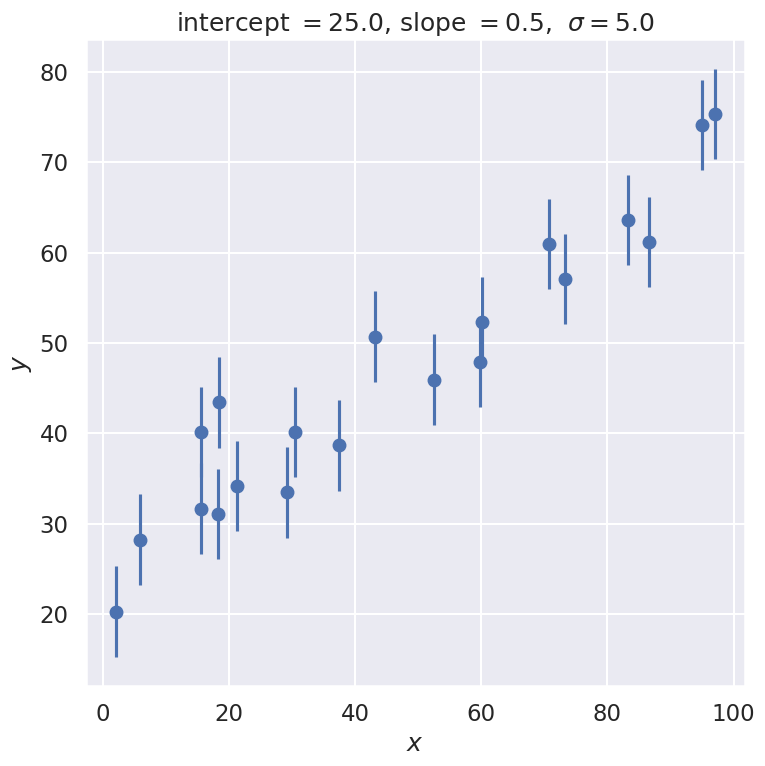
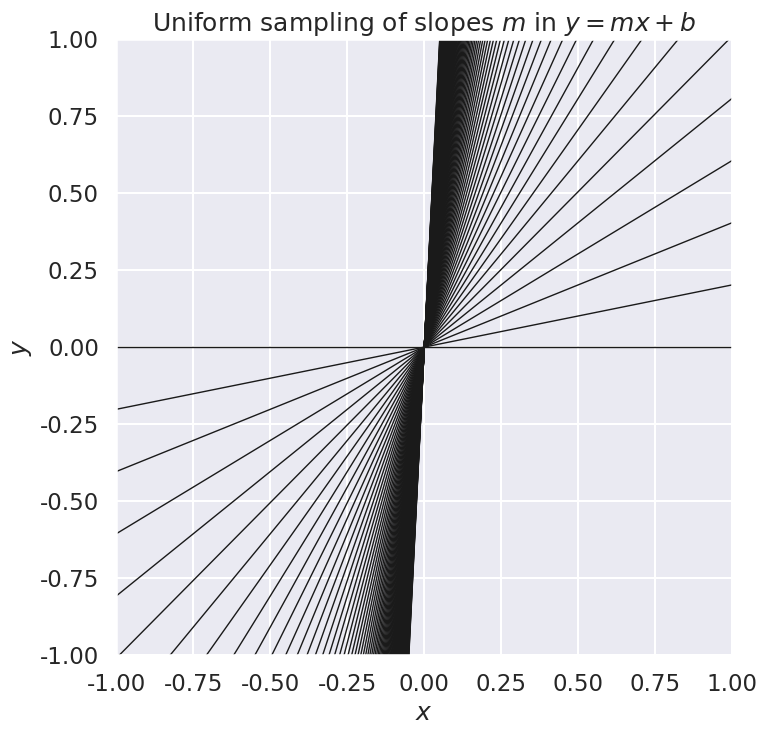
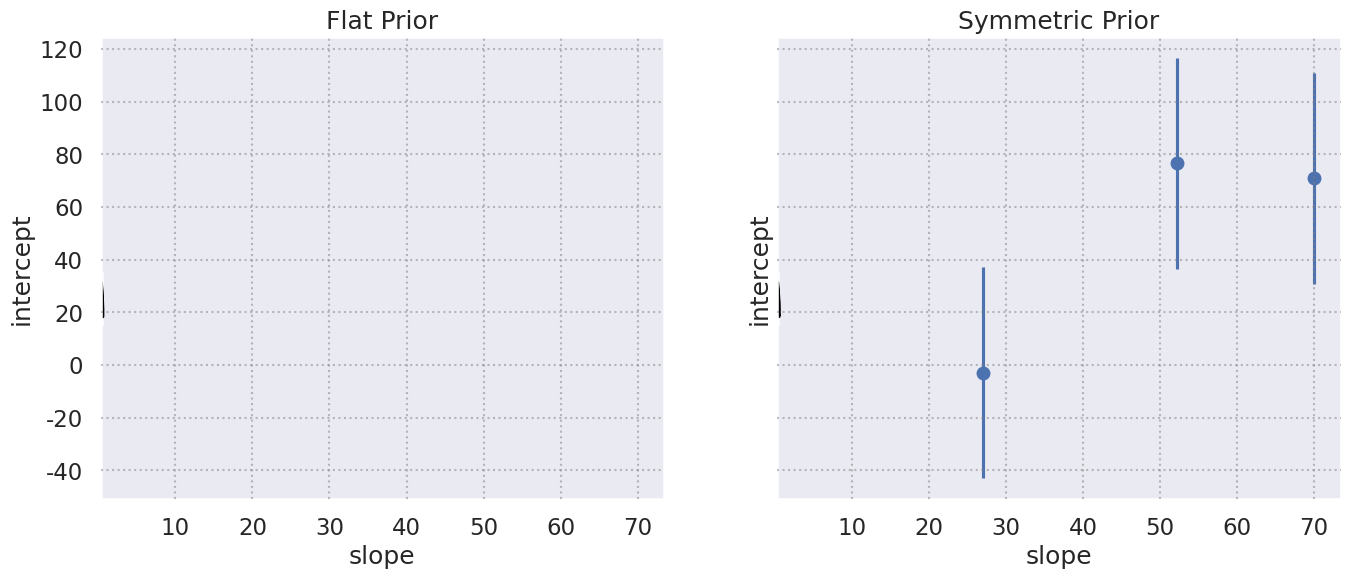
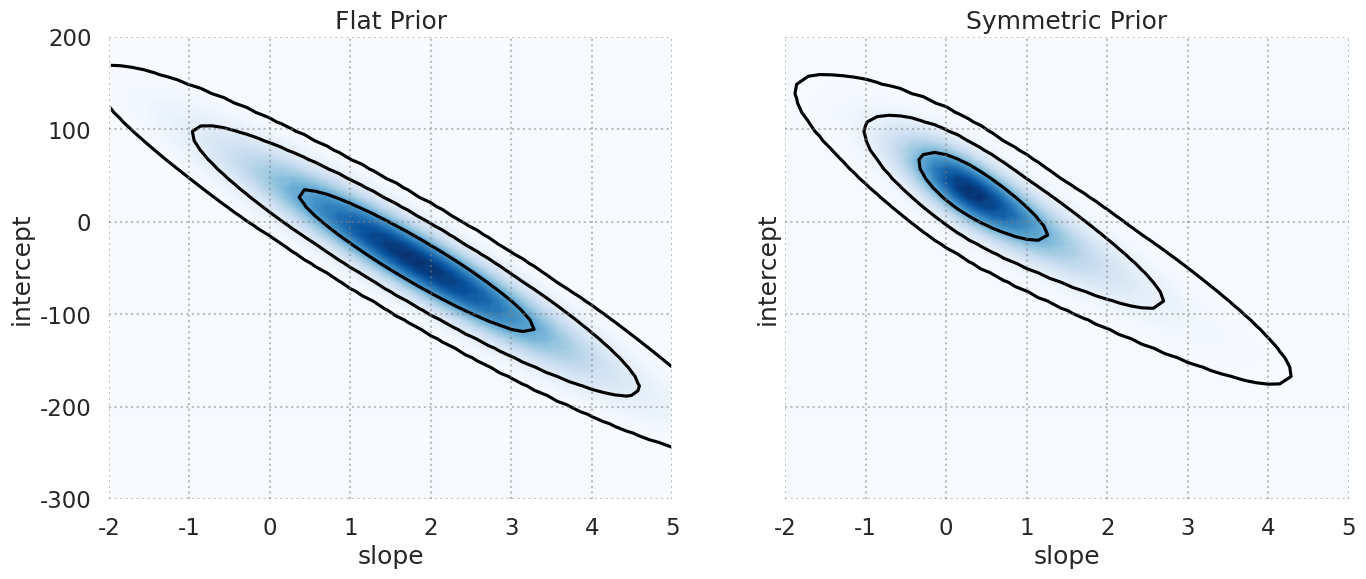

The matplotlib source for these figures, in order:
#!/usr/bin/env python
# coding: utf-8

# # Parameter estimation example: fitting a straight line 
# 
# Adapted from BayesianAstronomy.
# $% Some LaTeX definitions we'll use.
# \newcommand{\pr}{{p}}
# $

# In[ ]:


get_ipython().run_line_magic('matplotlib', 'inline')
import matplotlib.pyplot as plt
import numpy as np
import seaborn; seaborn.set('talk') # for plot formatting


# ## The Data
# 
# Let's start by creating some data that we will fit with a straight line.  We'll start with a constant standard deviation of $\sigma$ on the $y$ values and no error on $x$.

# In[ ]:


def make_data(intercept, slope, N=20, dy=5, rseed=10):
    """Given a straight line defined by intercept and slope:
          y = slope * x + intercept
       generate N points randomly spaced points from x=0 to x=100
       with Gaussian (i.e., normal) error with mean zero and standard
       deviation dy.
       
       Return the x and y arrays and an array of standard deviations.
    """
    rand = np.random.RandomState(rseed) 
    x = 100 * rand.rand(N)  # choose the x values randomly in [0,100]
    y = intercept + slope * x  # This is the y value without noise
    y += dy * rand.randn(N)    # Add in Gaussian noise
    return x, y, dy * np.ones_like(x)  # return coordinates and error bars

intercept = 25.   # true intercept (called b elsewhere)
slope = 0.5       # true slope (called m elsewhere)
theta_true = [intercept, slope]  # put parameters in a true theta vector
x, y, dy = make_data(*theta_true, rseed=42)

fig, ax = plt.subplots(figsize=(8,8))
ax.errorbar(x, y, dy, fmt='o')
ax.set_xlabel(r'$x$')
ax.set_ylabel(r'$y$')
plot_title = rf'intercept $= {intercept:.1f}$, slope $= {slope:.1f}$, '               + rf' $\sigma = {dy[0]:.1f}$'
ax.set_title(plot_title)
fig.tight_layout()


# ## The Model
# 
# Next we need to specify a theoretical model. We're fitting a straight line to data, so we'll need a slope and an intercept; i.e.
# 
# $$
# y_{\textrm{th}}(x) = mx + b
# $$
# 
# where our parameter vector will be 
# 
# $$
# \theta = [b, m]
# $$
# 
# But this is only half the picture: what we mean by a "model" in a Bayesian sense is not only this expected value $y_{\textrm{th}}(x;\theta)$, but a **probability distribution** for our data.
# That is, we need an expression to compute the likelihood $\pr(D\mid\theta, I)$ for our data as a function of the parameters $\theta$ ($I$ stands for all other information).
# Here $D$ is the set of all $(x,y)$ pairs that we know about (or measure).
# 
# \[Note: At this stage we are (implicitly) assuming that our theoretical model is perfect.  But it is not!  We'll come back eventually to talk about adding a theory error $\delta y_{\textrm{th}}$.\]

# We are given data with simple error bars, which imply that the probability for any *single* data point (labeled by $i$) is a normal distribution with mean given by the true value. That is,
# 
# $$
# y_i \sim \mathcal{N}(y_{\textrm{th}}(x_i;\theta), \varepsilon_i^2)
# $$
# 
# or, in other words,
# 
# $$
# \pr(y_i\mid x_i,\theta,  I) = \frac{1}{\sqrt{2\pi\varepsilon_i^2}} \exp\left(\frac{-\left[y_i - y_{\textrm{th}}(x_i;\theta)\right]^2}{2\varepsilon_i^2}\right)
# $$
# 
# where $\varepsilon_i$ are the (known) measurement errors indicated by the error bars.

# Assuming all the points are independent, we can find the full likelihood by multiplying the individual likelihoods together:
# 
# $$
# \pr(D\mid\theta, I) = \prod_{i=1}^N \pr(y_i\mid x_i,\theta, I)
# $$
# 
# For convenience (and also for numerical accuracy) this is often expressed in terms of the log-likelihood:
# 
# $$
# \log \pr(D\mid\theta, I) = -\frac{1}{2}\sum_{i=1}^N\left(\log(2\pi\varepsilon_i^2) + \frac{\left[y_i - y_M(x_i;\theta)\right]^2}{\varepsilon_i^2}\right)
# $$

# ###  Exercises
# 
# 1. Write a Python function which computes the log-likelihood given a parameter vector $\theta$, an array of errors $\varepsilon$, and an array of $x$ and $y$ values
# 
# 1. Use tools in [``scipy.optimize``](http://docs.scipy.org/doc/scipy/reference/optimize.html) to maximize this likelihood (i.e. minimize the negative log-likelihood). How close is this result to the input ``theta_true`` above?  Is that expected or unexpected?
# 
# 1. Change the random number seed to get different results and comment on how the maximum likelihood results fluctuate? How are size of the fluctuations related to the number of data points $N$ and the data error standard deviation $dy$?  (Try changing them!)

# In[ ]:


# Either write your code here or study the sample solution that follows.


# In[ ]:





# In[ ]:





# #### One solution (how could these functions be improved?)

# In[ ]:


def log_likelihood(theta, x, y, dy):
    """ 
    Return the log of the likelihood function, given a 2D array theta of
    parameters (b, m) and the x, y coordinates with standard deviation dy.
    """
    y_model = theta[0] + theta[1] * x
    return -0.5 * np.sum(np.log(2 * np.pi * dy**2) + (y - y_model)**2 / dy**2)


# In[ ]:


from scipy import optimize

def minfunc(theta, x, y, dy):
    """
    Function to be minimized: minus the logarithm of the likelihood.
    """
    return -log_likelihood(theta, x, y, dy)



result = optimize.minimize(minfunc, x0=[0, 0], args=(x, y, dy))

# try without np.printoptions to see what you get
with np.printoptions(precision=3, suppress=True):
    print(f'result: {result.x}')
    print(f'input:  {theta_true}')


# ## The Prior
# 
# We have computed the likelihood, now we need to think about the prior $\pr(\theta\mid I)$.
# 
# *So... what can we actually say about the slope and intercept before we fit our data?*
# 
# There are several approaches to choosing priors that you'll come across in practice.  Here we will just introduce some vocabulary and definitions and come back to details and options later.

# 1. **Conjugate priors.**
# A [conjugate prior](https://en.wikipedia.org/wiki/Conjugate_prior) is a prior which, due to its mathematical relation to the likelihood, makes the result analytically computable.
# 
# 2. **Empirical priors.** 
# Empirical Priors are priors which are actually posteriors from previous studies of the same phenomenon. For example, it's common in Supernova cosmology studies to use the WMAP results as a prior: that is, to actually plug-in a *real result* and use the new data to improve on that. This situation is where Bayesian approaches really shine.  For the linear fit, you might imagine that the $x, y$ data is a more accurate version of a previous experiment, where we've found that the intercept is $\theta_0 = 50 \pm 30$ and the slope is $\theta_1 = 1.0 \pm 0.5$.
# In this case, we'd encode this prior knowledge in the prior distribution itself.
# 
# 3. **Flat priors.**
# If you don't have an empirical prior, you might be tempted to simply use a *flat prior* – i.e. a prior that is constant between two reasonable limits (i.e. equal probability slopes from -1000 to +1000).  The problem is that flat priors are not always non-informative! For example, a flat prior on the slope will effectively give a higher weight to larger slopes.
# 
# 4. **Non-informative priors.**
# What we *really* want in cases where no empirical prior is available is a **non-informative prior**. Among other things, such a prior should not depend on the units of the data.
# Perhaps the most principled approach to choosing non-informative priors was the *principle of maximum entropy* advocated by Jaynes ([book](http://omega.albany.edu:8008/JaynesBook.html)).
# Similar in spirit is the commonly-used [Jeffreys Prior](https://en.wikipedia.org/wiki/Jeffreys_prior), which in many cases of interest amounts to a "scale invariant" prior: a flat prior on the logarithm of the parameter.
# In the case of the linear slope, we often want a prior which does not artificially over-weight large slopes: there are a couple possible approaches to this (see http://arxiv.org/abs/1411.5018 for some discussion). For our situation, we might use a flat prior on the angle the line makes with the x-axis, which gives
# $$
# \pr(m) \propto (1 + m^2)^{-3/2}
# $$
# For lack of a better term, we will call this a "symmetric prior" on the slope (because it's the same whether we're fitting $y = mx + b$ or $x = m^\prime y + b^\prime$, which is the requirement leading to the functional form given).
# 
# 5. **Weakly informative priors.**
# See [Prior Choice Recommendations](https://github.com/stan-dev/stan/wiki/Prior-Choice-Recommendations) at the Stan github repository for a hierarchy of increasingly informative priors.
# 

# In[ ]:


# see what happens if we sample from a uniform prior on the slope m
x_pts = np.linspace(-1, 1, 11)
fig = plt.figure(figsize=(8,8))
ax = fig.add_subplot(1, 1, 1)
ax.axis([-1., 1., -1., 1.])
for slope in np.linspace(0, 20, 100):   # 20 evenly spaced slopes m
    ax.plot(x_pts, slope * x_pts, '-k', linewidth=1)
ax.set_xlabel(r'$x$')    
ax.set_ylabel(r'$y$')    
ax.set_title(r'Uniform sampling of slopes $m$ in $y= mx + b$')
ax.set_aspect(1)


# ### Implementation
# 
# Let's define two python functions to compute the options for our prior: we'll use both a (log) flat prior and a (log) symmetric prior.
# In general, we need not worry about the normalization of the prior or the likelihood, which makes our lives easier:

# In[ ]:


def log_flat_prior(theta):
    """Flat prior on value of slope m"""
    if np.all(np.abs(theta) < 1000):
        return 0 # log(1)
    else:
        return -np.inf  # log(0)
    
def log_symmetric_prior(theta):
    """Prior p(m) proportional to (1 + m^2)^{-3/2}"""
    if np.abs(theta[0]) < 1000:
        return -1.5 * np.log(1 + theta[1]**2)
    else:
        return -np.inf  # log(0)


# With these defined, we now have what we need to compute the log posterior as a function of the model parameters.
# *You might be tempted to maximize this posterior in the same way that we did with the likelihood above, but this is not a Bayesian result!* The Bayesian result is a (possibly marginalized) posterior probability for our parameters.
# The mode of a probability distribution is perhaps slightly informative, but it is in no way a Bayesian result.
# 
# Next you will plot the posterior probability as a function of the slope and intercept.

# ## Things to do:
# 
# 1. Plot the posterior probability distribution for the slope and intercept, once for each prior. You might use ``plt.contourf()`` or ``plt.pcolor()``. How different are the two distributions?
# 
# 1. Modify the dataset – how do your conclusions about the sensitivity to choice of prior change if you have very few data points or very large errors?
# 
# 1. If you finish this quickly, try adding 1-sigma and 2-sigma contours to your plot, keeping in mind that the probabilities are not normalized. You can add them to your plot with ``plt.contour()``.  Note: this is non-trivial, but there is a short solution possible.

# In[ ]:


# Either write your code here or study the sample solution that follows.


# In[ ]:





# In[ ]:





# In[ ]:





# #### One solution (how could this solution be improved?)

# We'll start by defining a function which takes a two-dimensional grid of likelihoods and returns 1, 2, and 3-sigma contours. This acts by sorting and normalizing the values and then finding the locations of the  0.682 ,  0.952 , and  0.9972  cutoffs:

# In[ ]:


def contour_levels(grid):
    """Compute 1, 2, 3-sigma contour levels for a gridded 2D posterior"""
    sorted_ = np.sort(grid.ravel())[::-1]
    pct = np.cumsum(sorted_) / np.sum(sorted_)
    cutoffs = np.searchsorted(pct, np.array([0.68, 0.95, 0.997])**2)
    return np.sort(sorted_[cutoffs])


# Now we define a function to compute and plot the results of the Bayesian analysis:

# In[ ]:


def plot_results(x, y, dy,
                 slope_limits=(0.3, 0.7),
                 intercept_limits=(15, 35)):
    # 1. Evaluate the log probability on the grid (once for each prior)
    slope_range = np.linspace(*slope_limits)
    intercept_range = np.linspace(*intercept_limits)

    log_P1 = [[log_likelihood([b, m], x, y, dy) + log_flat_prior([b, m])
               for m in slope_range] for b in intercept_range]
    log_P2 = [[log_likelihood([b, m], x, y, dy) + log_symmetric_prior([b, m]) 
               for m in slope_range] for b in intercept_range]

    # For convenience, we normalize the pdf such that the maximum is 1
    P1 = np.exp(log_P1 - np.max(log_P1))
    P2 = np.exp(log_P2 - np.max(log_P2))

    # 2. Create two subplots and plot contours showing the results
    fig, ax = plt.subplots(1, 2, figsize=(16, 6),
                           sharex=True, sharey=True)
    
    ax[0].contourf(slope_range, intercept_range, P1, 100, cmap='Blues')
    ax[0].contour(slope_range, intercept_range, P1, contour_levels(P1), 
                  colors='black')
    ax[0].set_title('Flat Prior')

    ax[1].contourf(slope_range, intercept_range, P2, 100, cmap='Blues')
    ax[1].contour(slope_range, intercept_range, P2, contour_levels(P2), 
                  colors='black')
    ax[1].set_title('Symmetric Prior')

    # 3. Add grids and set axis labels
    for axi in ax:
        axi.grid('on', linestyle=':', color='gray', alpha=0.5)
        axi.set_axisbelow(False)
        axi.set_xlabel('slope')
        axi.set_ylabel('intercept')


# In[ ]:


plot_results(x, y, dy)


# *What do you conclude about how the form of the prior affects the final posterior in this case?*
# 
# A general observation that often ends up being the case: for all the worrying about the effect of the prior, when you have enough data to constrain your model well, the prior has very little effect.

# Let's use some different data and see what happens:

# In[ ]:


x2, y2, dy2 = make_data(*theta_true, N=3, dy=40, rseed=80)
plt.errorbar(x2, y2, dy2, fmt='o');


# In[ ]:


plot_results(x2, y2, dy2,
             slope_limits=(-2, 5),
             intercept_limits=(-300, 200))


# *Why in this case does the form of the prior have a clear effect?*
# 
# 
# This encodes exactly what you would scientifically expect: if you don't have very good data, it is unlikely to change your views of the world (which are of course encoded in the prior).
